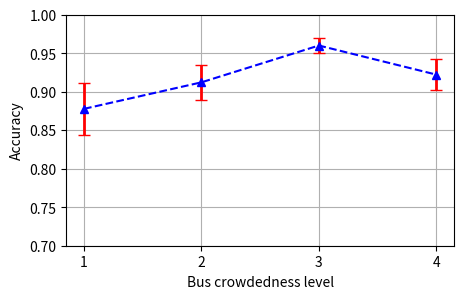

Write Python code to recreate this figure.
import matplotlib
import matplotlib.pyplot as plt
import numpy as np

t = np.array([1, 2, 3, 4])
s = np.array([0.88777, 0.9222, 0.969999, 0.93222])

fig, ax = plt.subplots(figsize=(5, 3))
# ax.plot(t, s, 'k-', linewidth=1)
ax.errorbar(t, s-0.01, yerr=[0.034, 0.023, 0.01, 0.02], fmt='b^--', ecolor='r', elinewidth=2, capsize=4)
ax.set_yticks([0.7, 0.75, 0.8, 0.85, 0.9, 0.95, 1.0])
ax.set_xticks([1, 2, 3, 4])
ax.set(xlabel='Bus crowdedness level', ylabel='Accuracy')
ax.grid()

fig.savefig("test.png")
plt.show()
